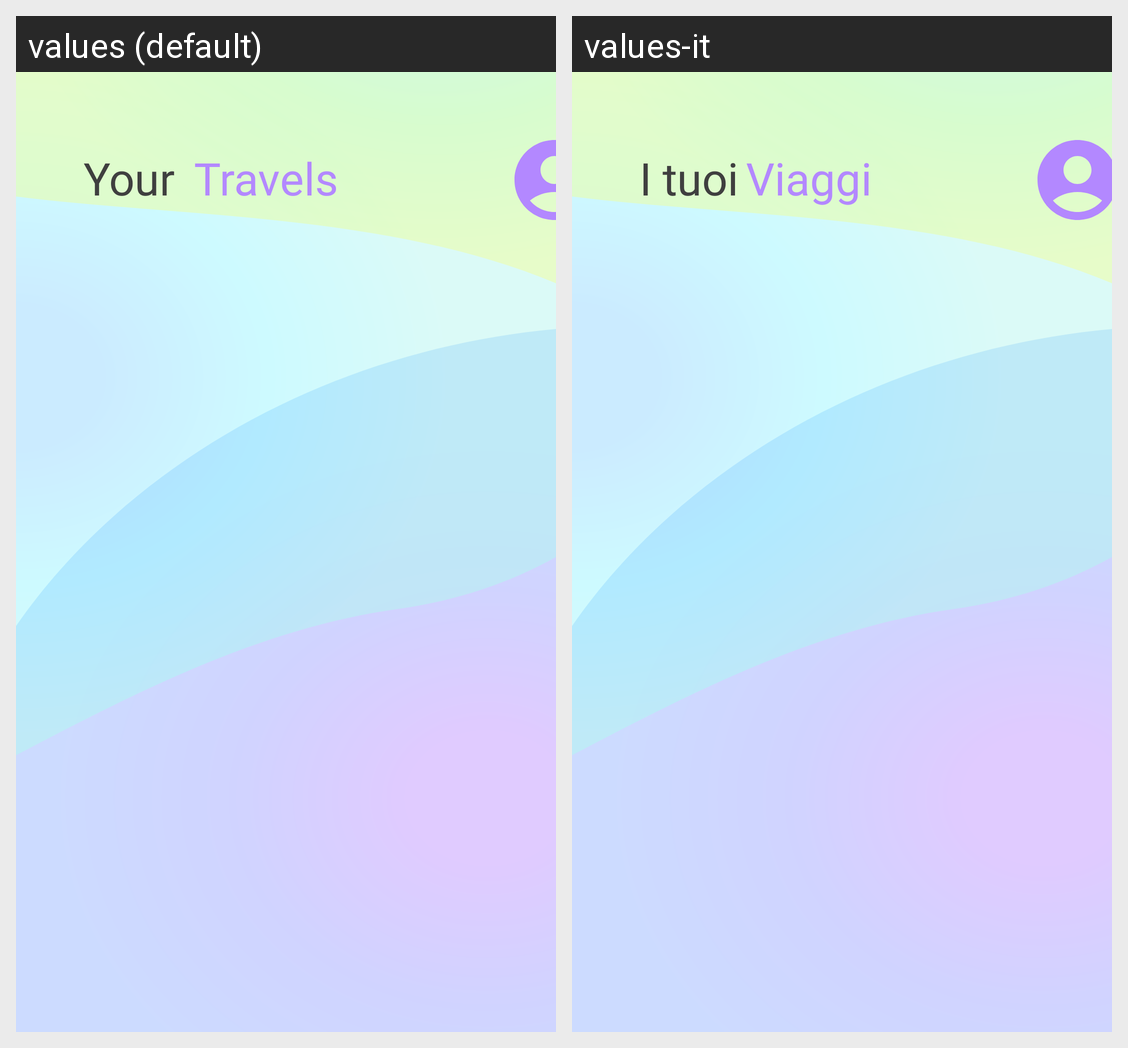

The Android screen above is rendered under two locales of the same app. Produce the string resources it draws, with the default and per-locale values.
Android screen res/layout/fragment_discover.xml rendered under 2 locales, left to right: values (default), values-it. Device: Nexus 5 (rendered at 1080×1920; each locale shown at half size, 540×960, under a caption strip naming it); theme Theme.TicketWave.
Strings drawn on this screen, with the default value and each locale's value (text and hints the layout hard-codes, and strings that could not be matched under every locale, appear in the picture but are not listed):

your
  values: Your 
  values-it: I tuoi

travels
  values: Travels 
  values-it: Viaggi
